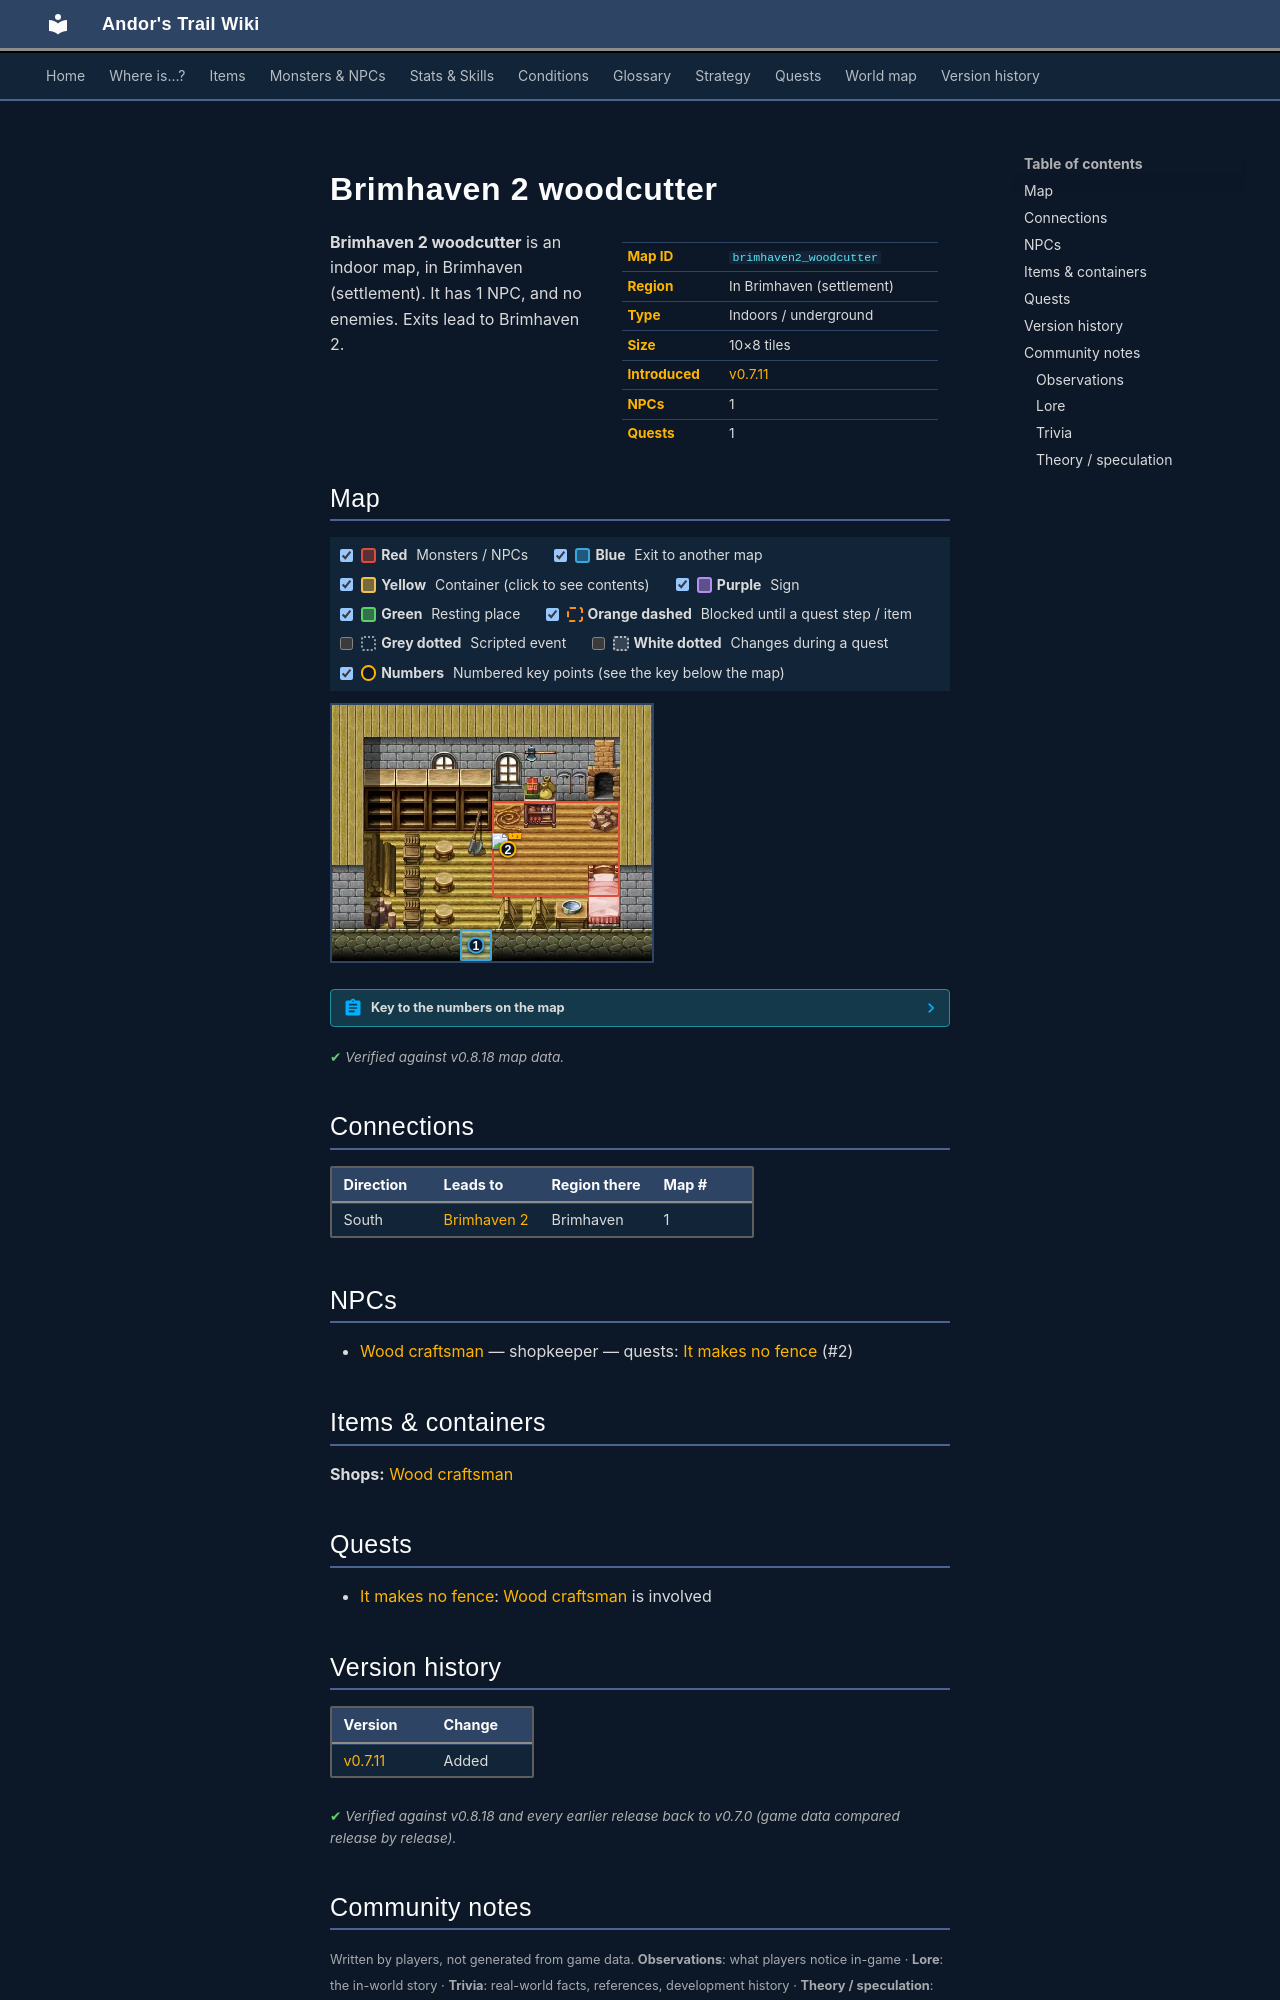

repository: asdfghjkl628/Andor-s-Trail-Wikiiii · page: maps/brimhaven2_woodcutter/index.html · generator: mkdocs

---
description: "Brimhaven 2 woodcutter is an indoor location in Andor's Trail, in Brimhaven (settlement). NPCs: Wood craftsman. Exits to Brimhaven 2."
---

# Brimhaven 2 woodcutter

<div class="infobox" markdown>

| | |
|---|---|
| **Map ID** | `brimhaven2_woodcutter` |
| **Region** | In Brimhaven (settlement) |
| **Type** | Indoors / underground |
| **Size** | 10×8 tiles |
| **Introduced** | [v0.7.11](../versions/0.7.11.md) |
| **NPCs** | 1 |
| **Quests** | 1 |

</div>

**Brimhaven 2 woodcutter** is an indoor map, in Brimhaven (settlement). It has 1 NPC, and no enemies. Exits lead to Brimhaven 2.

## Map

<div class="map-legend" markdown="0"><label class="lg"><input type="checkbox" data-t="spawn" checked><span class="sw sw-spawn"></span><b>Red</b>&nbsp;Monsters / NPCs</label><label class="lg"><input type="checkbox" data-t="mapchange" checked><span class="sw sw-mapchange"></span><b>Blue</b>&nbsp;Exit to another map</label><label class="lg"><input type="checkbox" data-t="container" checked><span class="sw sw-container"></span><b>Yellow</b>&nbsp;Container (click to see contents)</label><label class="lg"><input type="checkbox" data-t="sign" checked><span class="sw sw-sign"></span><b>Purple</b>&nbsp;Sign</label><label class="lg"><input type="checkbox" data-t="rest" checked><span class="sw sw-rest"></span><b>Green</b>&nbsp;Resting place</label><label class="lg"><input type="checkbox" data-t="key" checked><span class="sw sw-key"></span><b>Orange dashed</b>&nbsp;Blocked until a quest step / item</label><label class="lg"><input type="checkbox" data-t="script"><span class="sw sw-script"></span><b>Grey dotted</b>&nbsp;Scripted event</label><label class="lg"><input type="checkbox" data-t="replace"><span class="sw sw-replace"></span><b>White dotted</b>&nbsp;Changes during a quest</label><label class="lg"><input type="checkbox" data-t="pin" checked><span class="sw sw-pin"></span><b>Numbers</b>&nbsp;Numbered key points (see the key below the map)</label></div>

<div class="map-wrap hide-script hide-replace" markdown="0"><img src="../../assets/maps/brimhaven2_woodcutter.webp" alt="Map of Brimhaven 2 woodcutter" width="320" height="256" loading="lazy"><a id="place-entrance" class="mo mo-mapchange" href="../brimhaven2/#place-woodcutter" title="Exit to Brimhaven 2" style="left:40.000%;top:87.500%;width:10.000%;height:12.500%"></a><span class="mo mo-spawn" title="Spawns: Wood craftsman" style="left:50.000%;top:37.500%;width:40.000%;height:37.500%"></span><a class="mob" href="../../monsters/brv_woodcraftsman/" title="Wood craftsman" style="left:50.000%;top:50.000%;width:10.000%;height:12.500%"><img src="../../assets/icons/monsters/monsters_tometik2_63.png" alt="Wood craftsman"></a><a class="pin pin-exit" href="#key-1" style="left:45.000%;top:93.750%" title="Exit (south): to [Brimhaven 2](brimhaven2.md)">1</a><a id="pin-npc-brv_woodcraftsman" class="pin pin-npc" href="#key-2" style="left:55.000%;top:56.250%" title="[Wood craftsman](../../monsters/brv_woodcraftsman.md): shopkeeper, 1 quest">2</a></div>

??? abstract "Key to the numbers on the map"

    | # | What | Details |
    |---|---|---|
    | <span id="key-1"></span>1 | Exit (south) | to [Brimhaven 2](brimhaven2.md) |
    | <span id="key-2"></span>2 | [Wood craftsman](../monsters/brv_woodcraftsman.md) | shopkeeper, 1 quest |


<p class="verified">Verified against v0.8.18 map data.</p>

## Connections

| Direction | Leads to | Region there | Map # |
|---|---|---|---|
| South | [Brimhaven 2](brimhaven2.md) | Brimhaven | 1 |

## NPCs

- [Wood craftsman](../monsters/brv_woodcraftsman.md) — shopkeeper — quests: [It makes no fence](../quests/tunlon_fence.md) (#2)

## Items & containers

**Shops:** [Wood craftsman](../monsters/brv_woodcraftsman.md)

## Quests

- [It makes no fence](../quests/tunlon_fence.md): [Wood craftsman](../monsters/brv_woodcraftsman.md) is involved


## Version history

| Version | Change |
|---|---|
| [v0.7.11](../versions/0.7.11.md) | Added |

<p class="verified">Verified against v0.8.18 and every earlier release back to v0.7.0 (game data compared release by release).</p>


## Community notes

<small>Written by players, not generated from game data. **Observations**: what players notice in-game · **Lore**: the in-world story · **Trivia**: real-world facts, references, development history · **Theory / speculation**: unconfirmed ideas; may just be unfinished content</small>

### Observations

*No notes yet. Contributions are welcome: [add a note](https://github.com/asdfghjkl628/Andor-s-Trail-Wikiiii/new/main/notes/maps?filename=brimhaven2_woodcutter.md&value=%23%23%20Observations%0A%0A%3C%21--%20what%20players%20notice%20in-game%20--%3E%0A%0A%23%23%20Lore%0A%0A%3C%21--%20the%20in-world%20story%20--%3E%0A%0A%23%23%20Trivia%0A%0A%3C%21--%20real-world%20facts%2C%20references%2C%20development%20history%20--%3E%0A%0A%23%23%20Theory%20/%20speculation%0A%0A%3C%21--%20unconfirmed%20ideas%3B%20may%20just%20be%20unfinished%20content%20--%3E%0A).*

### Lore

*No notes yet. Contributions are welcome: [add a note](https://github.com/asdfghjkl628/Andor-s-Trail-Wikiiii/new/main/notes/maps?filename=brimhaven2_woodcutter.md&value=%23%23%20Observations%0A%0A%3C%21--%20what%20players%20notice%20in-game%20--%3E%0A%0A%23%23%20Lore%0A%0A%3C%21--%20the%20in-world%20story%20--%3E%0A%0A%23%23%20Trivia%0A%0A%3C%21--%20real-world%20facts%2C%20references%2C%20development%20history%20--%3E%0A%0A%23%23%20Theory%20/%20speculation%0A%0A%3C%21--%20unconfirmed%20ideas%3B%20may%20just%20be%20unfinished%20content%20--%3E%0A).*
